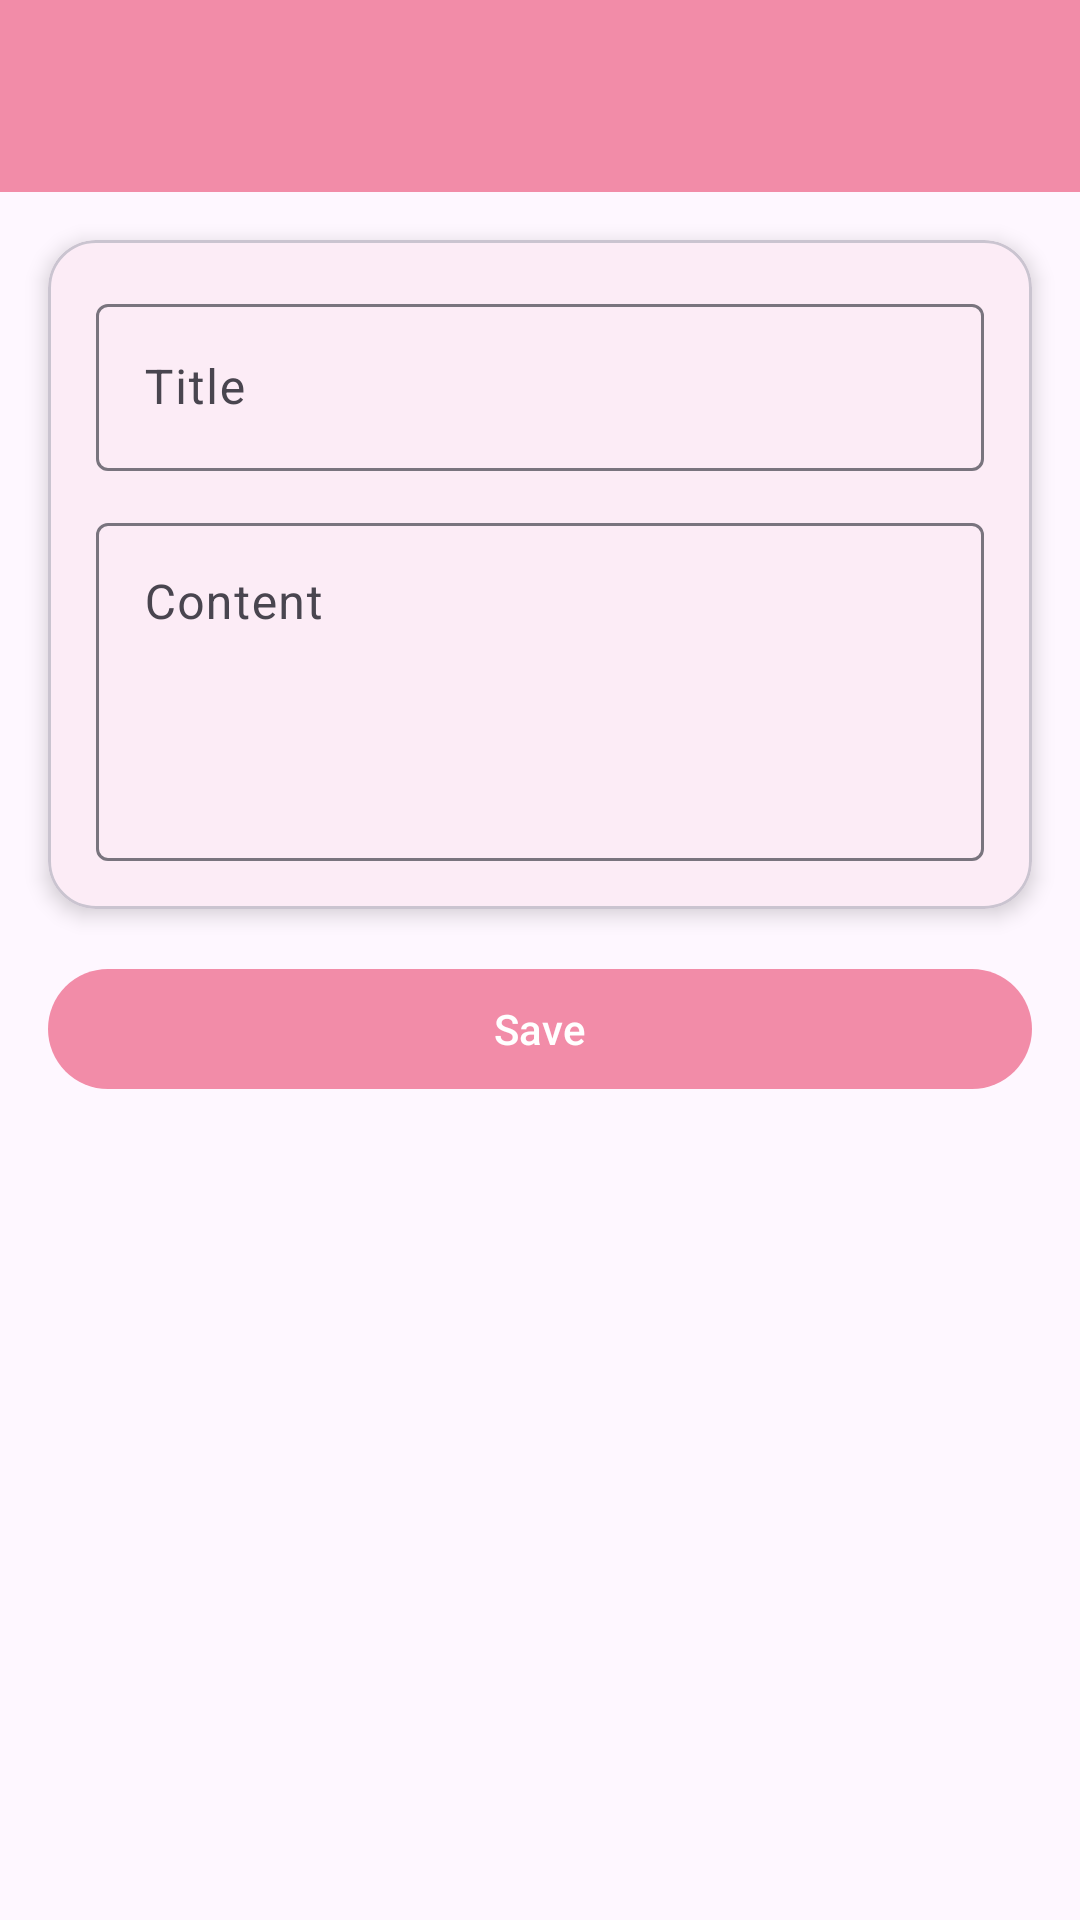

Android layout source for this screen:
<!-- AndroidManifest.xml: application theme Theme.Saturnussalsa -->
<!-- res/layout/activity_note_form.xml -->
<?xml version="1.0" encoding="utf-8"?>
<androidx.constraintlayout.widget.ConstraintLayout
    xmlns:android="http://schemas.android.com/apk/res/android"
    xmlns:app="http://schemas.android.com/apk/res-auto"
    xmlns:tools="http://schemas.android.com/tools"
    android:id="@+id/main"
    android:layout_width="match_parent"
    android:layout_height="match_parent"
    tools:context=".note.NoteFormActivity">

    <androidx.appcompat.widget.Toolbar
        android:id="@+id/toolbar"
        android:layout_width="match_parent"
        android:layout_height="?attr/actionBarSize"
        android:background="?attr/colorPrimary"
        app:layout_constraintEnd_toEndOf="parent"
        app:layout_constraintStart_toStartOf="parent"
        app:layout_constraintTop_toTopOf="parent"
        app:titleTextColor="@android:color/white" />

    <com.google.android.material.card.MaterialCardView
        android:id="@+id/cardForm"
        android:layout_width="0dp"
        android:layout_height="wrap_content"
        android:layout_marginTop="20dp"
        android:layout_margin="16dp"
        app:cardCornerRadius="16dp"
        app:cardElevation="4dp"
        app:layout_constraintTop_toBottomOf="@id/toolbar"
        app:layout_constraintStart_toStartOf="parent"
        app:layout_constraintEnd_toEndOf="parent">

        <LinearLayout
            android:layout_width="match_parent"
            android:layout_height="wrap_content"
            android:padding="16dp"
            android:orientation="vertical">

            <com.google.android.material.textfield.TextInputLayout
                android:layout_width="match_parent"
                android:layout_height="wrap_content"
                android:hint="Title">

                <com.google.android.material.textfield.TextInputEditText
                    android:id="@+id/etTitle"
                    android:layout_width="match_parent"
                    android:layout_height="wrap_content" />
            </com.google.android.material.textfield.TextInputLayout>

            <com.google.android.material.textfield.TextInputLayout
                android:layout_width="match_parent"
                android:layout_height="wrap_content"
                android:hint="Content"
                android:layout_marginTop="12dp">

                <com.google.android.material.textfield.TextInputEditText
                    android:id="@+id/etContent"
                    android:layout_width="match_parent"
                    android:layout_height="wrap_content"
                    android:minLines="4"
                    android:gravity="top"
                    android:inputType="textMultiLine"/>
            </com.google.android.material.textfield.TextInputLayout>

        </LinearLayout>
    </com.google.android.material.card.MaterialCardView>

    <com.google.android.material.button.MaterialButton
        android:id="@+id/btnSaveNote"
        android:layout_width="match_parent"
        android:layout_height="wrap_content"
        android:layout_margin="16dp"
        android:text="Save"
        android:layout_marginTop="24dp"
        app:layout_constraintTop_toBottomOf="@id/cardForm"
        app:layout_constraintStart_toStartOf="parent"
        app:layout_constraintEnd_toEndOf="parent"/>

</androidx.constraintlayout.widget.ConstraintLayout>
<!-- resources referenced by this layout -->
<resources>
  <style name="Theme.Saturnussalsa" parent="Base.Theme.Saturnussalsa" />
  <style name="Base.Theme.Saturnussalsa" parent="Theme.Material3.DayNight.NoActionBar">
          
          <item name="colorPrimary">@color/purple_primary</item>
          <item name="colorOnPrimary">@color/white</item>
          <item name="colorPrimaryContainer">@color/purple_container</item>
      </style>
  <color name="purple_primary">@color/rose_pink</color>
  <color name="white">#FFFFFFFF</color>
  <color name="purple_container">@color/cream</color>
  <color name="rose_pink">#F28CA8</color>
  <color name="cream">#FFF4E6</color>
</resources>
